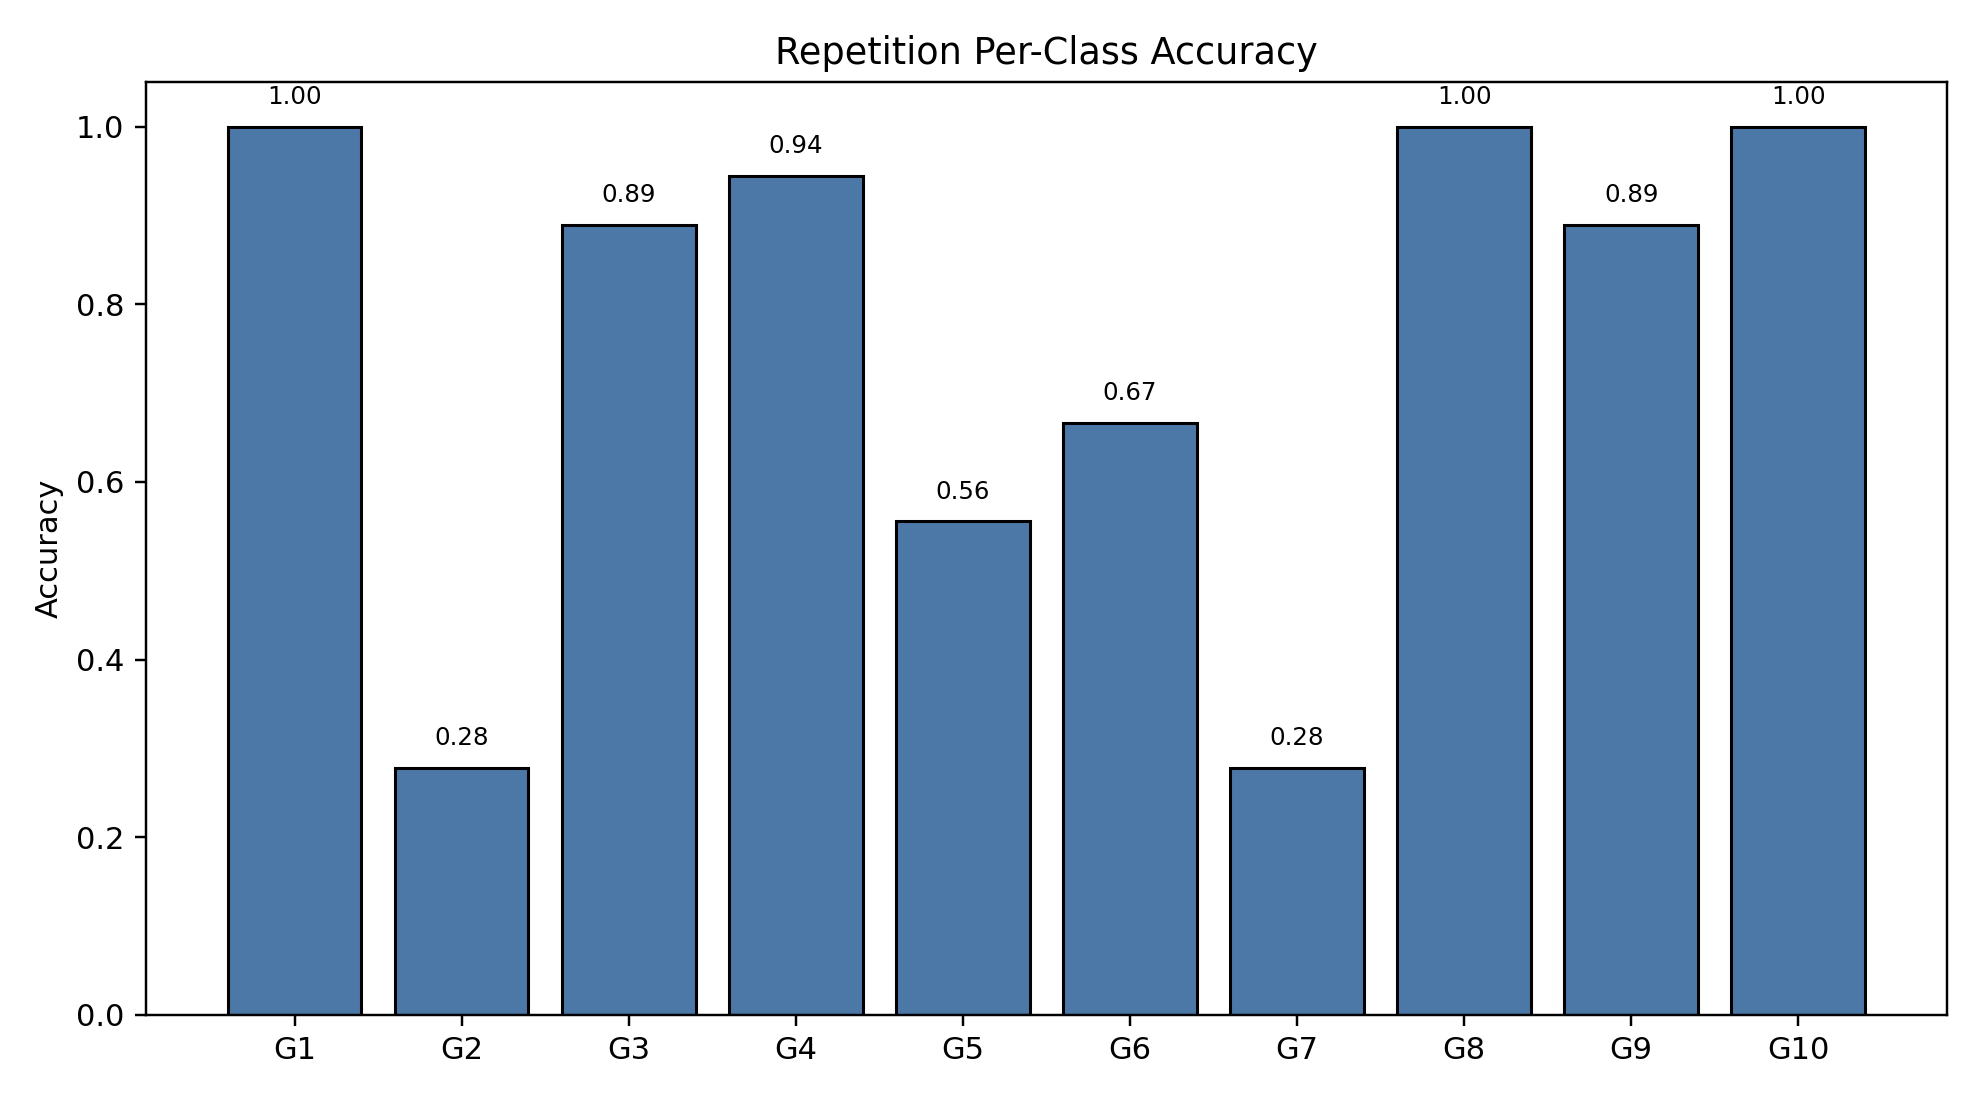

The file beside this chart, header and first rows:
class_index, gesture_id, support, correct, accuracy
0, 1, 18, 18, 1.0
1, 2, 18, 5, 0.2778
2, 3, 18, 16, 0.8889
3, 4, 18, 17, 0.9444
4, 5, 18, 10, 0.5556
5, 6, 18, 12, 0.6667
6, 7, 18, 5, 0.2778
7, 8, 18, 18, 1.0
8, 9, 18, 16, 0.8889
9, 10, 18, 18, 1.0
